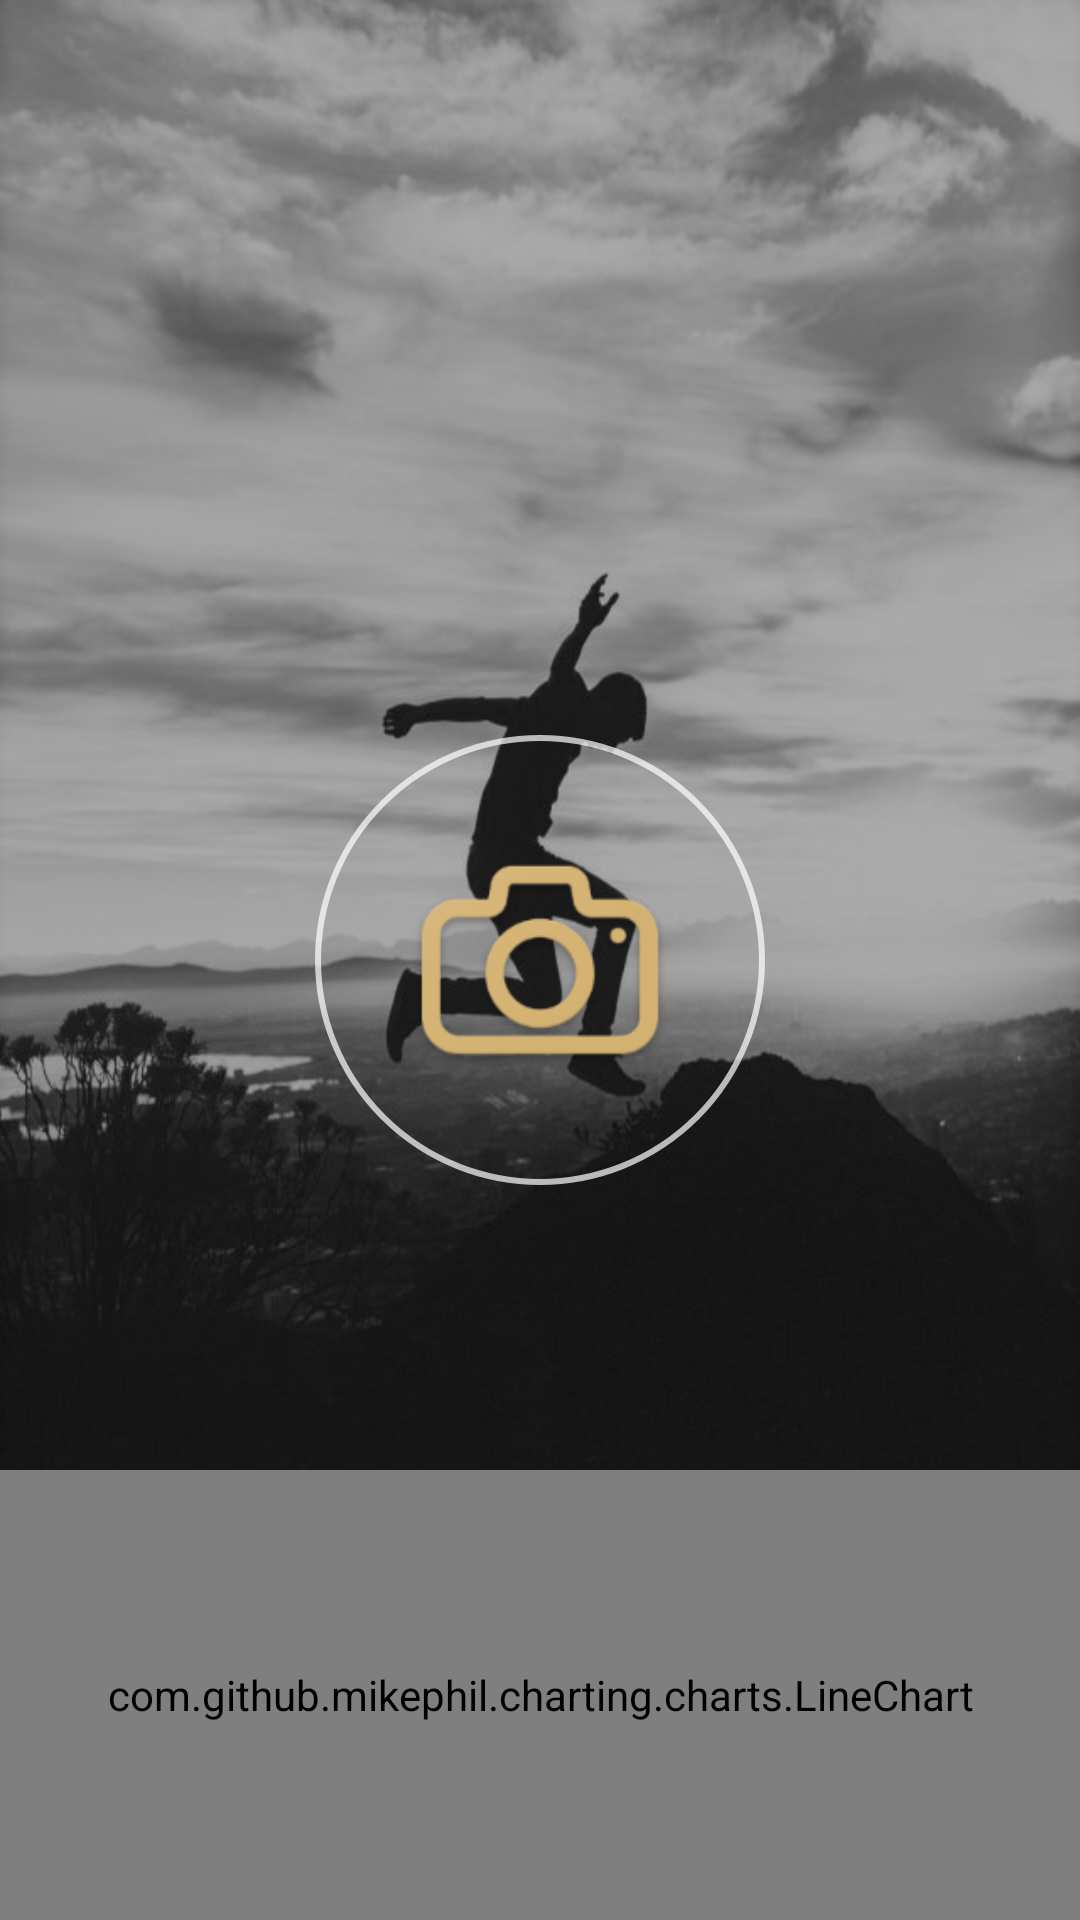

Here is an Android app screen rendered from its layout file. Give the layout XML and the strings, colors and styles it references.
<!-- AndroidManifest.xml: application theme Theme.AppCompat.NoActionBar -->
<!-- res/layout/fragment_main.xml -->
<?xml version="1.0" encoding="utf-8"?>
<RelativeLayout xmlns:android="http://schemas.android.com/apk/res/android"
    android:layout_width="match_parent"
    android:layout_height="match_parent"
    android:background="@drawable/running_black"
    android:orientation="vertical">

    <Button
        android:id="@+id/button_start"
        style="@style/ButtonStart"
        android:layout_width="150dp"
        android:layout_height="150dp"
        android:layout_centerInParent="true" />

    <LinearLayout
        android:layout_width="match_parent"
        android:layout_height="150dp"
        android:layout_alignParentBottom="true">

        <com.github.mikephil.charting.charts.LineChart
            android:id="@+id/chart"
            android:layout_width="match_parent"
            android:layout_height="match_parent" />
    </LinearLayout>

</RelativeLayout>
<!-- resources referenced by this layout -->
<resources>
  <!-- drawable running_black: jpg bitmap (drawable, 79388 bytes) -->
  <style name="ButtonStart" parent="@style/Widget.AppCompat.Button">
          <item name="android:gravity">center_vertical|center_horizontal</item>
          <item name="android:background">@drawable/button_start</item>
      </style>
  <!-- drawable button_start (drawable) -->
  <?xml version="1.0" encoding="utf-8"?>
  <layer-list xmlns:android="http://schemas.android.com/apk/res/android">
      <item>
          <shape android:shape="oval">
  
              <stroke
                  android:width="2dp"
                  android:color="@color/colorTransparentWhite" />
          </shape>
      </item>
      <item
          android:drawable="@mipmap/ic_camera"
          android:bottom="30dp"
          android:left="30dp"
          android:right="30dp"
          android:top="30dp" />
  </layer-list>
  <color name="colorTransparentWhite">#B3ffffff</color>
</resources>
